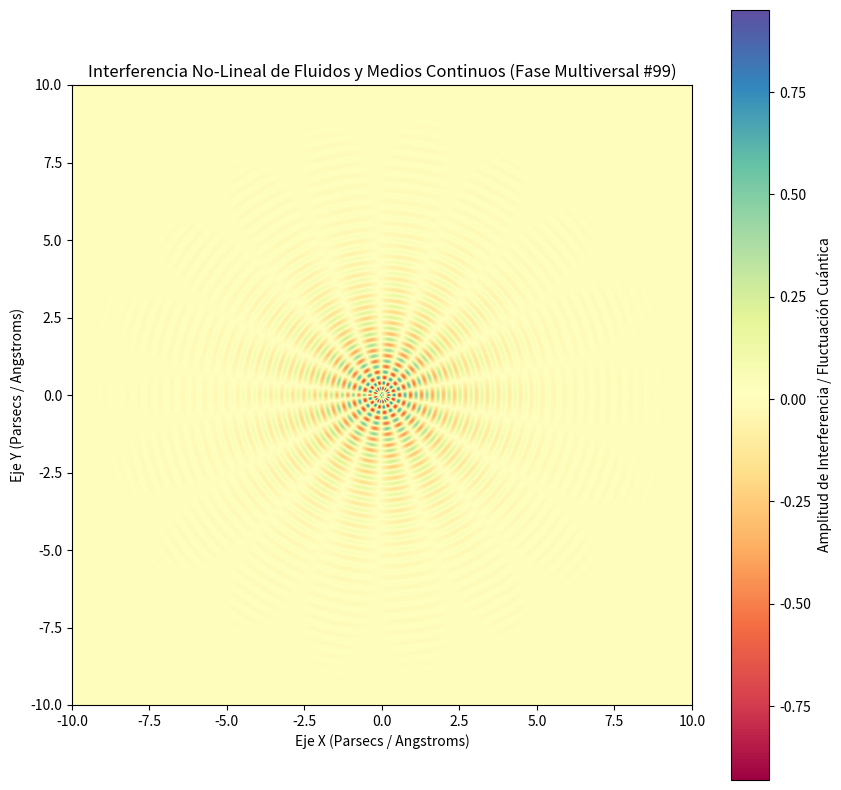

The script that saved this image:
%matplotlib inline
# Simulación Multiversal: Fluidos y Medios Continuos - Variante 99
import numpy as np
import matplotlib.pyplot as plt

# Parámetros Físicos No-Lineales
omega_1 = 17.665
omega_2 = 8.835
lambda_decay = 0.605
phase_shift = 0.945

x = np.linspace(-10, 10, 800)
y = np.linspace(-10, 10, 800)
X, Y = np.meshgrid(x, y)

# Dinámica de Fluidos / Campos Tensor-Escalares (Fase Multiversal)
R = np.sqrt(X**2 + Y**2) + 1e-5
Z = (np.sin(omega_1 * R + phase_shift) * np.cos(omega_2 * np.arctan2(Y, X))) * np.exp(-lambda_decay * R)

plt.figure(figsize=(10, 10))
plt.imshow(Z, cmap='Spectral', extent=[-10, 10, -10, 10], origin='lower')
plt.colorbar(label='Amplitud de Interferencia / Fluctuación Cuántica')
plt.title(r'Interferencia No-Lineal de Fluidos y Medios Continuos (Fase Multiversal #99)')
plt.xlabel('Eje X (Parsecs / Angstroms)')
plt.ylabel('Eje Y (Parsecs / Angstroms)')
plt.show()
